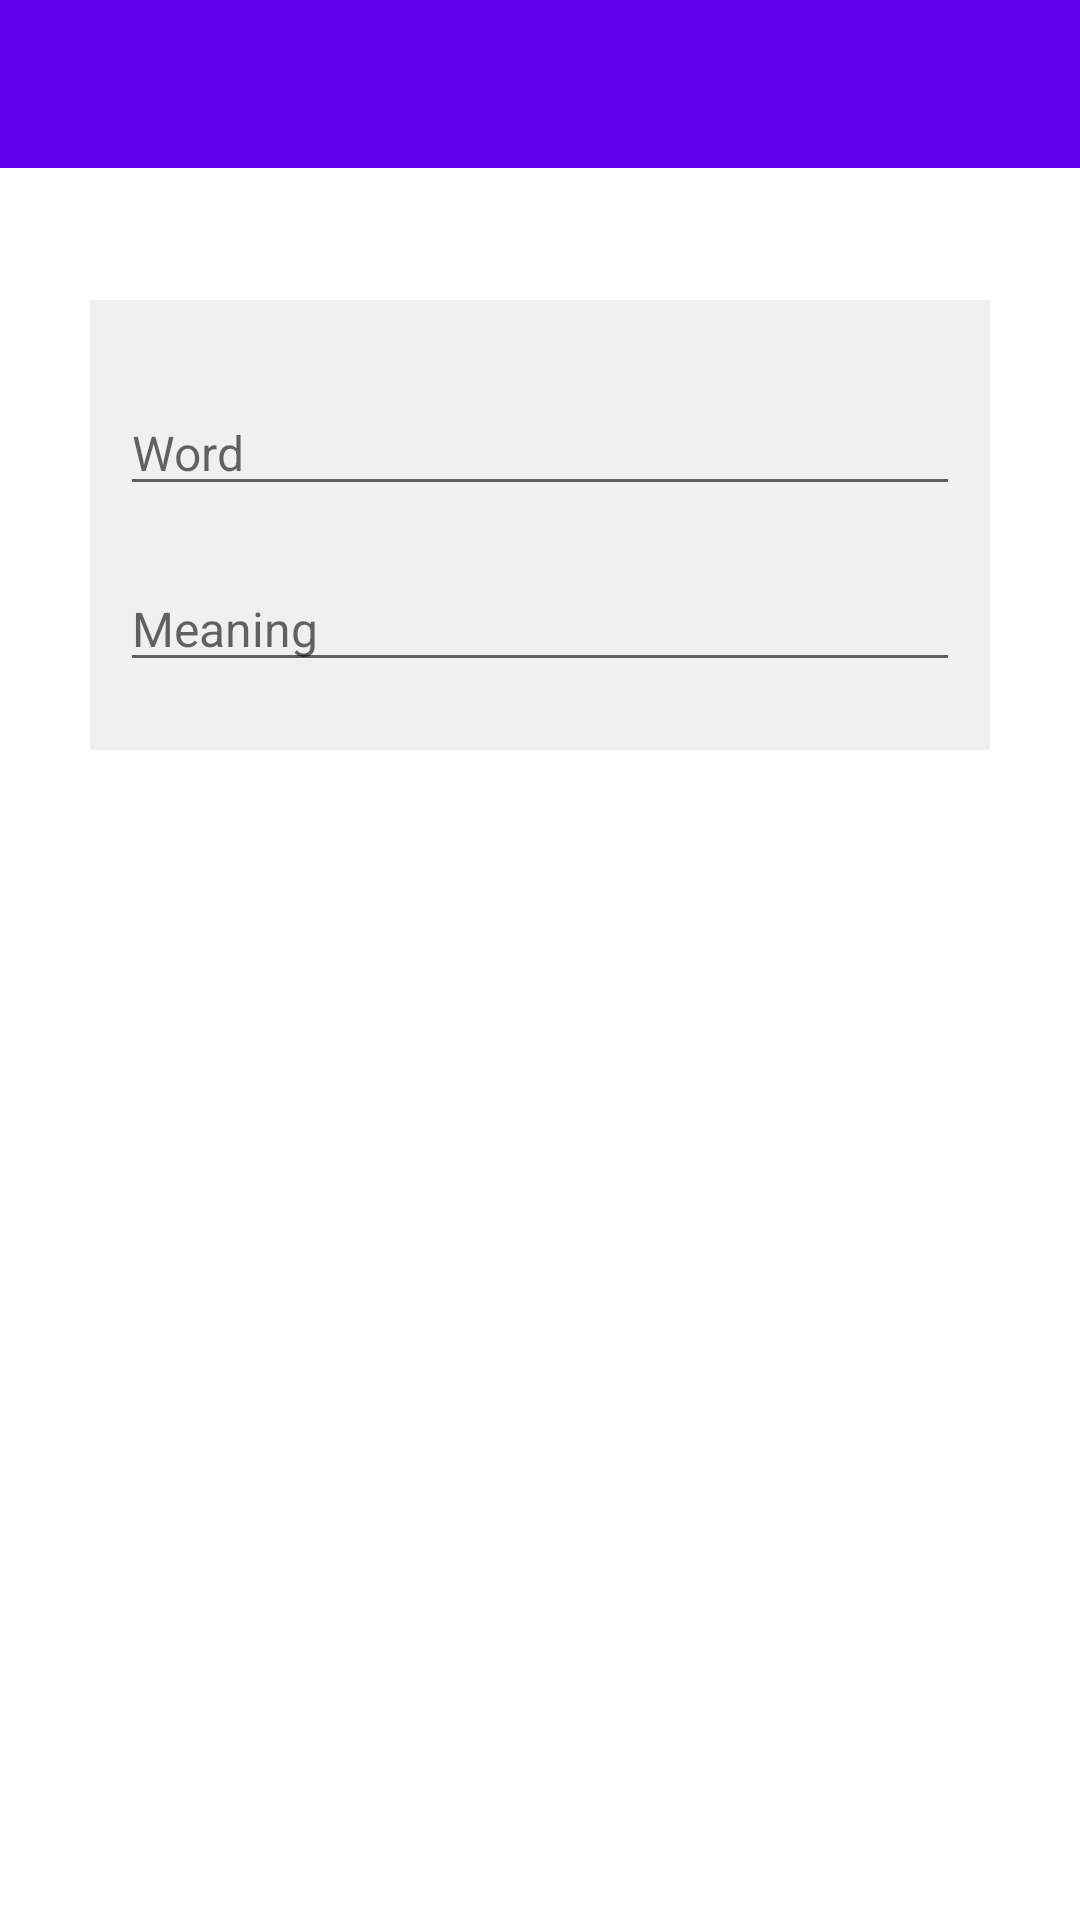

Android layout source for this screen:
<!-- AndroidManifest.xml: application theme Theme.APStudyVoca -->
<!-- res/layout/activity_add_word.xml -->
<?xml version="1.0" encoding="utf-8"?>
<androidx.constraintlayout.widget.ConstraintLayout xmlns:android="http://schemas.android.com/apk/res/android"
  xmlns:app="http://schemas.android.com/apk/res-auto"
  xmlns:tools="http://schemas.android.com/tools"
  android:layout_width="match_parent"
  android:layout_height="match_parent"
  tools:context=".AddWord">

  <androidx.appcompat.widget.Toolbar
    android:id="@+id/toolbarAddWord"
    android:layout_width="match_parent"
    android:layout_height="wrap_content"
    android:background="?attr/colorPrimary"
    android:minHeight="?attr/actionBarSize"
    android:theme="?attr/actionBarTheme"
    app:layout_constraintEnd_toEndOf="parent"
    app:layout_constraintStart_toStartOf="parent"
    tools:layout_editor_absoluteY="-2dp" />

  <LinearLayout
    android:layout_width="match_parent"
    android:layout_height="match_parent"
    android:layout_marginStart="30dp"
    android:layout_marginTop="100dp"
    android:layout_marginEnd="30dp"
    android:layout_marginBottom="390dp"
    android:background="#3BBFBFBF"
    android:orientation="vertical"
    app:layout_constraintBottom_toBottomOf="parent"
    app:layout_constraintEnd_toEndOf="parent"
    app:layout_constraintStart_toStartOf="parent"
    app:layout_constraintTop_toTopOf="parent">

    <EditText
      android:id="@+id/editTextAddWord"
      android:layout_width="match_parent"
      android:layout_height="wrap_content"
      android:layout_marginLeft="10dp"
      android:layout_marginTop="30dp"
      android:layout_marginRight="10dp"
      android:hint="Word"
      android:maxLength="140"
      android:singleLine="true"
      android:textSize="16sp" />

    <EditText
      android:id="@+id/editTextAddMeaning"
      android:layout_width="match_parent"
      android:layout_height="wrap_content"
      android:layout_marginLeft="10dp"
      android:layout_marginTop="20dp"
      android:layout_marginRight="10dp"
      android:hint="Meaning"
      android:maxLength="140"
      android:singleLine="true"
      android:textSize="16sp" />

    <LinearLayout
      android:layout_width="match_parent"
      android:layout_height="match_parent"
      android:layout_marginTop="30dp"
      android:orientation="horizontal">

      <Button
        android:id="@+id/btnCancelWord"
        android:layout_width="wrap_content"
        android:layout_height="wrap_content"
        android:layout_marginLeft="10dp"
        android:layout_marginRight="10dp"
        android:layout_weight="1"
        android:backgroundTint="#C86C6C6C"
        android:text="CANCEL" />

      <Button
        android:id="@+id/btnAddWord"
        android:layout_width="wrap_content"
        android:layout_height="wrap_content"
        android:layout_marginLeft="10dp"
        android:layout_marginRight="10dp"
        android:layout_weight="1"
        android:backgroundTint="#27A62C"
        android:text="ADD" />
    </LinearLayout>

  </LinearLayout>

</androidx.constraintlayout.widget.ConstraintLayout>
<!-- resources referenced by this layout -->
<resources>
  <style name="Theme.APStudyVoca" parent="Theme.MaterialComponents.DayNight.DarkActionBar">
      
      <item name="colorPrimary">@color/purple_500</item>
      <item name="colorPrimaryVariant">@color/purple_700</item>
      <item name="colorOnPrimary">@color/white</item>
      
      <item name="colorSecondary">@color/teal_200</item>
      <item name="colorSecondaryVariant">@color/teal_700</item>
      <item name="colorOnSecondary">@color/black</item>
      
      <item name="android:statusBarColor" tools:targetApi="l">?attr/colorPrimaryVariant</item>
      
    </style>
  <!-- not gathered from this repository: default colours our renderer supplied (Android Studio template values) -->
  <color name="purple_500">#FF6200EE</color>
  <color name="purple_700">#FF3700B3</color>
  <color name="teal_200">#FF03DAC5</color>
  <color name="teal_700">#FF018786</color>
  <color name="black">#FF000000</color>
  <color name="white">#FFFFFFFF</color>
</resources>
